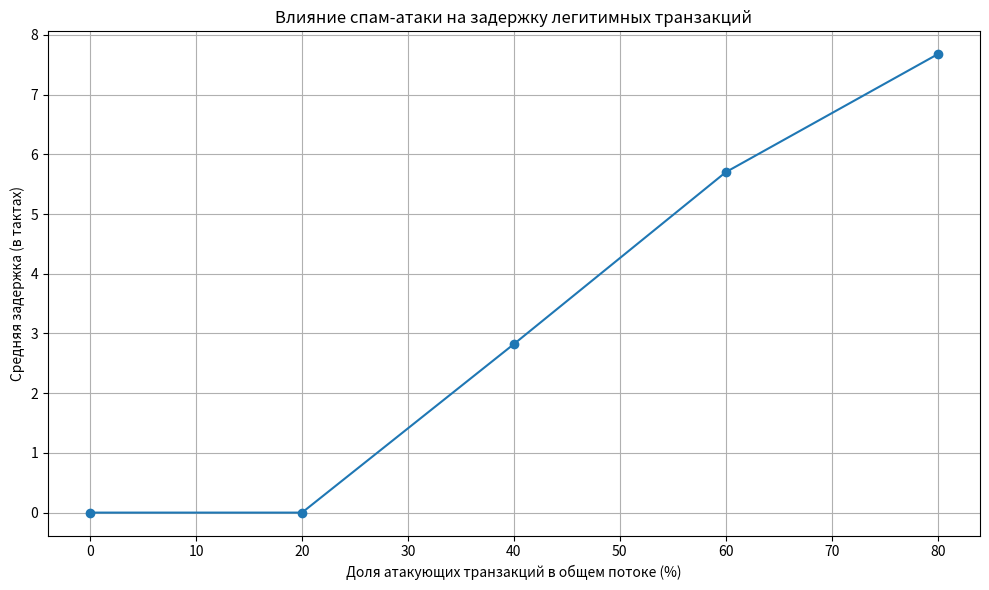

Write the Python code that produced this figure.
import matplotlib.pyplot as plt
#Моделирование атаки переполнения пула транзакций
# Параметры модели
block_size = 50  # сколько транзакций вмещает один блок
mempool_capacity = 1000  # максимальный размер mempool
ticks = 50  # шагов времени
legit_tx_per_tick = 40  # честных транзакций в секунду

# Доли атакующих транзакций в общем потоке
attack_ratios = [0.0, 0.2, 0.4, 0.6, 0.8]

# Моделируем задержку для легитимной транзакции
def simulate_delay(attack_ratio):
    mempool = []
    delays = []
    for tick in range(ticks):
        num_attacks = int(attack_ratio * legit_tx_per_tick)
        num_legits = legit_tx_per_tick
        new_txs = [('attack', tick)] * num_attacks + [('legit', tick)] * num_legits
        mempool.extend(new_txs)

        # если mempool переполнен — отбрасываем самые старые
        if len(mempool) > mempool_capacity:
            mempool = mempool[-mempool_capacity:]

        # имитируем включение транзакций в блок
        block = mempool[:block_size]
        mempool = mempool[block_size:]

        # считаем задержку только для честных транзакций
        for tx_type, arrival_tick in block:
            if tx_type == 'legit':
                delays.append(tick - arrival_tick)

    return sum(delays) / len(delays) if delays else 0

# Рассчёт задержек при разных долях атак
avg_delays = [simulate_delay(r) for r in attack_ratios]

# График
plt.figure(figsize=(10, 6))
plt.plot([r * 100 for r in attack_ratios], avg_delays, marker='o')
plt.title('Влияние спам-атаки на задержку легитимных транзакций')
plt.xlabel('Доля атакующих транзакций в общем потоке (%)')
plt.ylabel('Средняя задержка (в тактах)')
plt.grid(True)
plt.tight_layout()
plt.show()
